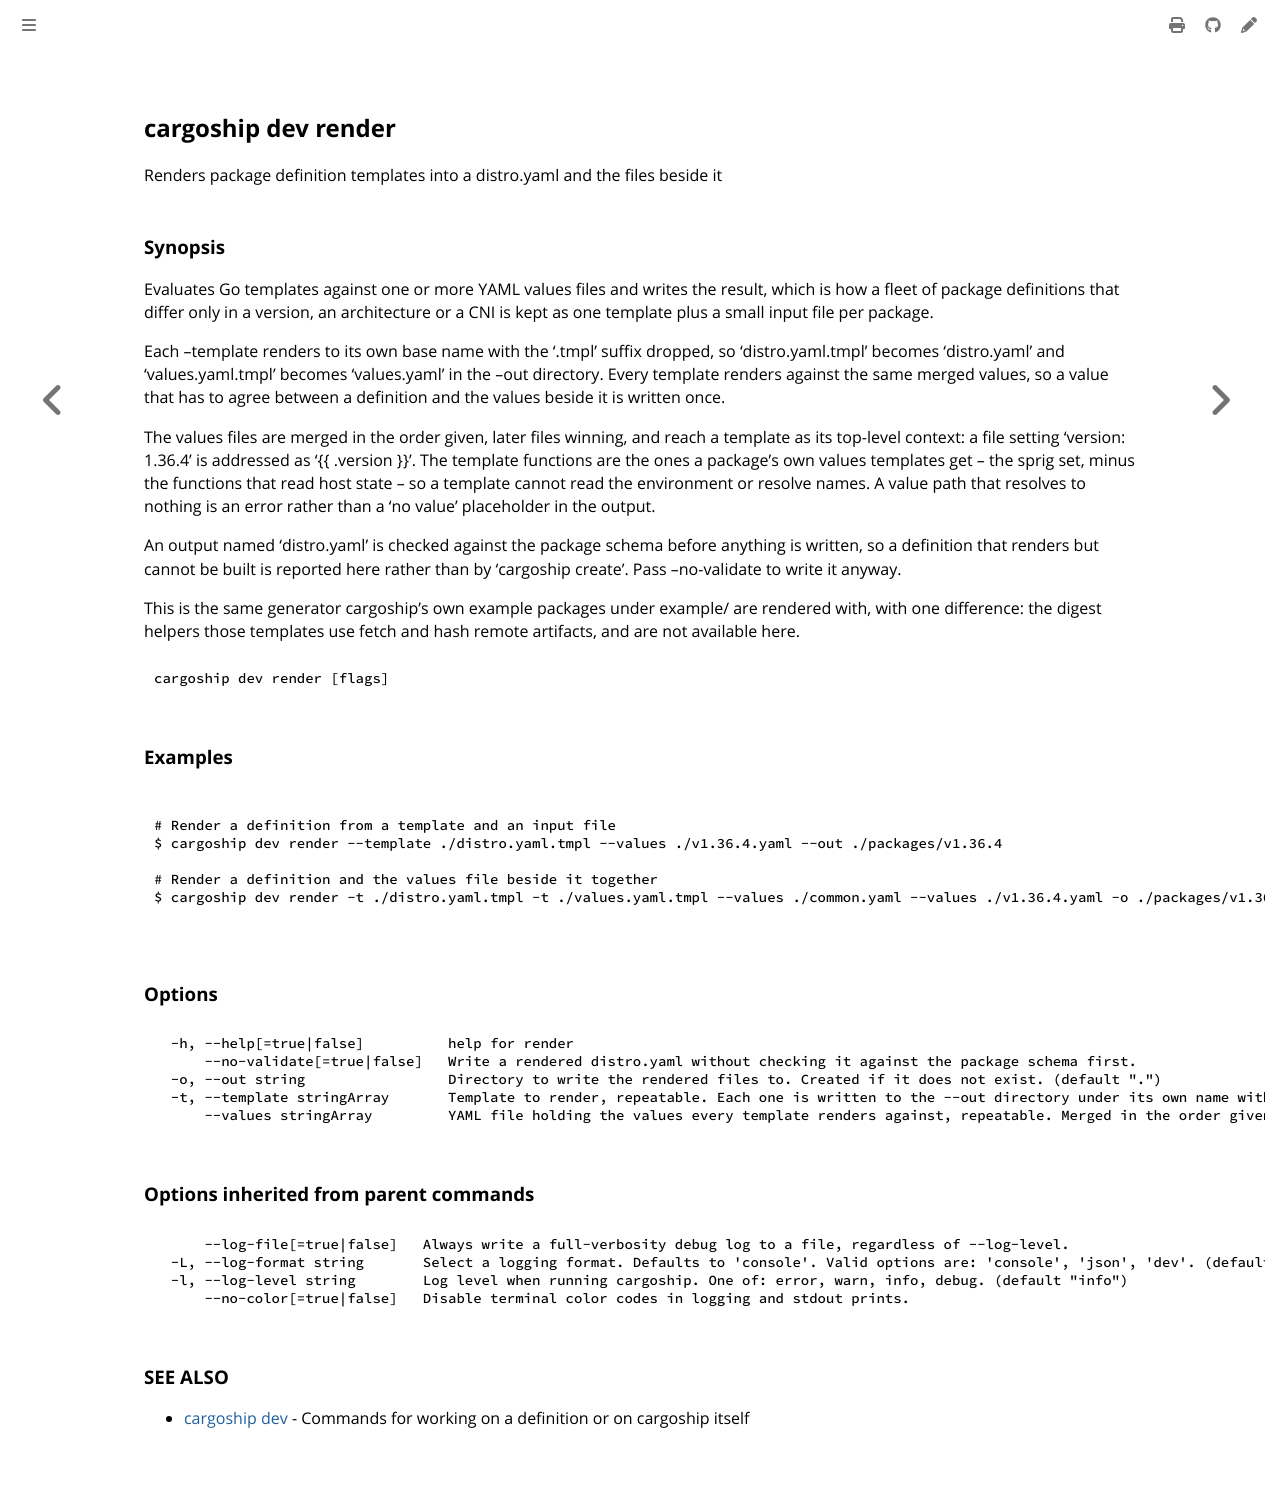

repository: colonel-byte/cargoship · page: commands/cargoship_dev_render.html · generator: mdbook

<!-- Page generated by Cargoship; DO NOT EDIT -->

## cargoship dev render

Renders package definition templates into a distro.yaml and the files beside it

### Synopsis

Evaluates Go templates against one or more YAML values files and writes the result, which is how a fleet of package definitions that differ only in a version, an architecture or a CNI is kept as one template plus a small input file per package.

Each --template renders to its own base name with the '.tmpl' suffix dropped, so 'distro.yaml.tmpl' becomes 'distro.yaml' and 'values.yaml.tmpl' becomes 'values.yaml' in the --out directory. Every template renders against the same merged values, so a value that has to agree between a definition and the values beside it is written once.

The values files are merged in the order given, later files winning, and reach a template as its top-level context: a file setting 'version: 1.36.4' is addressed as '{{ .version }}'. The template functions are the ones a package's own values templates get -- the sprig set, minus the functions that read host state -- so a template cannot read the environment or resolve names. A value path that resolves to nothing is an error rather than a 'no value' placeholder in the output.

An output named 'distro.yaml' is checked against the package schema before anything is written, so a definition that renders but cannot be built is reported here rather than by 'cargoship create'. Pass --no-validate to write it anyway.

This is the same generator cargoship's own example packages under example/ are rendered with, with one difference: the digest helpers those templates use fetch and hash remote artifacts, and are not available here.

```
cargoship dev render [flags]
```

### Examples

```

# Render a definition from a template and an input file
$ cargoship dev render --template ./distro.yaml.tmpl --values ./v1.36.4.yaml --out ./packages/v1.36.4

# Render a definition and the values file beside it together
$ cargoship dev render -t ./distro.yaml.tmpl -t ./values.yaml.tmpl --values ./common.yaml --values ./v1.36.4.yaml -o ./packages/v1.36.4

```

### Options

```
  -h, --help[=true|false]          help for render
      --no-validate[=true|false]   Write a rendered distro.yaml without checking it against the package schema first.
  -o, --out string                 Directory to write the rendered files to. Created if it does not exist. (default ".")
  -t, --template stringArray       Template to render, repeatable. Each one is written to the --out directory under its own name with '.tmpl' dropped.
      --values stringArray         YAML file holding the values every template renders against, repeatable. Merged in the order given, later files winning.
```

### Options inherited from parent commands

```
      --log-file[=true|false]   Always write a full-verbosity debug log to a file, regardless of --log-level.
  -L, --log-format string       Select a logging format. Defaults to 'console'. Valid options are: 'console', 'json', 'dev'. (default "console")
  -l, --log-level string        Log level when running cargoship. One of: error, warn, info, debug. (default "info")
      --no-color[=true|false]   Disable terminal color codes in logging and stdout prints.
```

### SEE ALSO

* [cargoship dev](./cargoship_dev.md)	 - Commands for working on a definition or on cargoship itself
